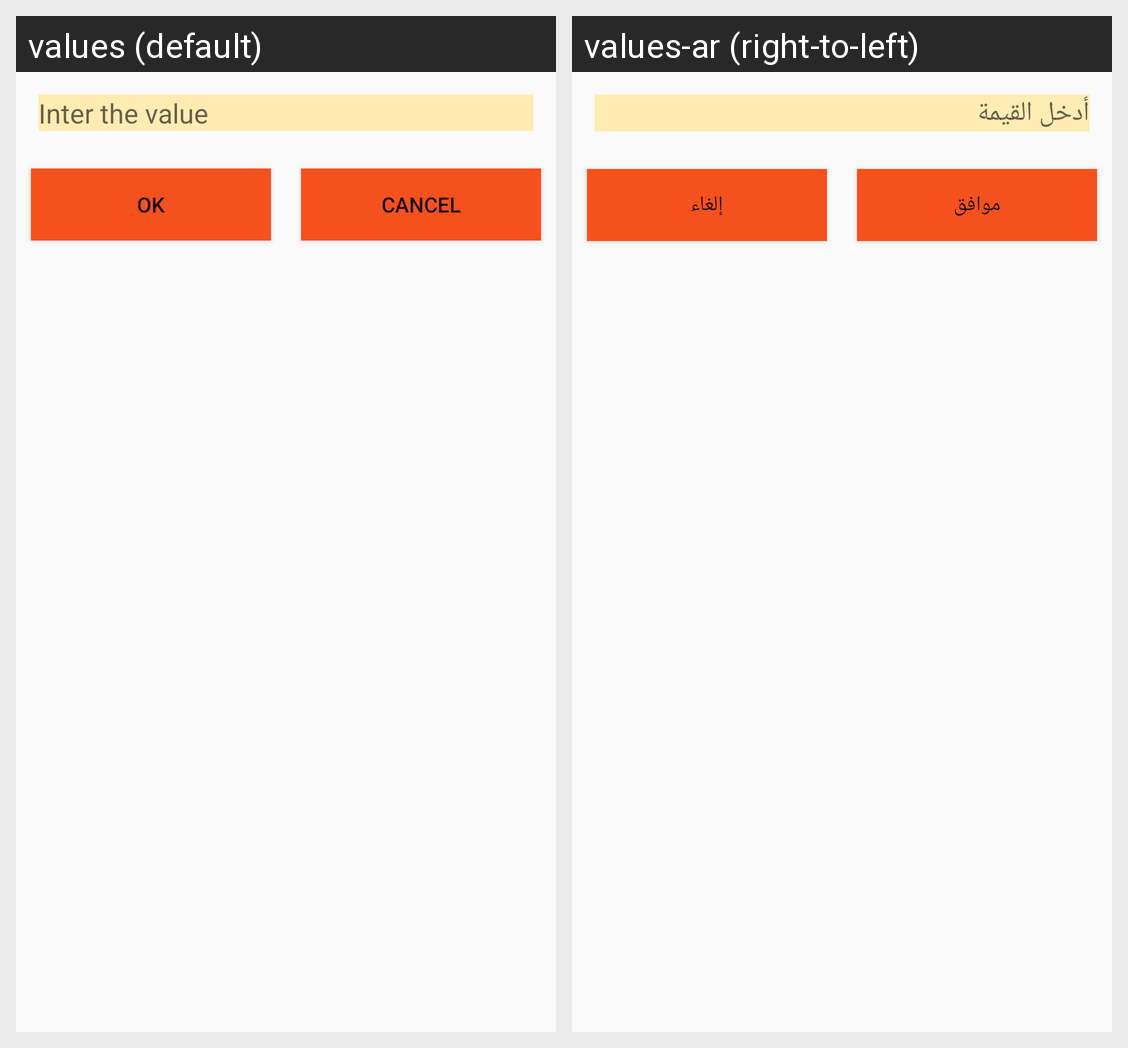

This grid shows one Android layout under two languages. Give, for every string resource on the screen, its name, the default text and each shown locale's text.
Android screen res/layout/dialog_value.xml rendered under 2 locales, left to right: values (default), values-ar (right-to-left). Device: Nexus 5 (rendered at 1080×1920; each locale shown at half size, 540×960, under a caption strip naming it); theme AppTheme.
Strings drawn on this screen, with the default value and each locale's value (text and hints the layout hard-codes, and strings that could not be matched under every locale, appear in the picture but are not listed):

inter_the_value
  values: Inter the value
  values-ar: أدخل القيمة

ok
  values: Ok
  values-ar: موافق

cancel
  values: Cancel
  values-ar: إلغاء
